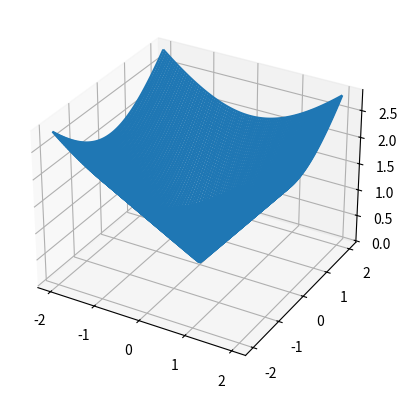
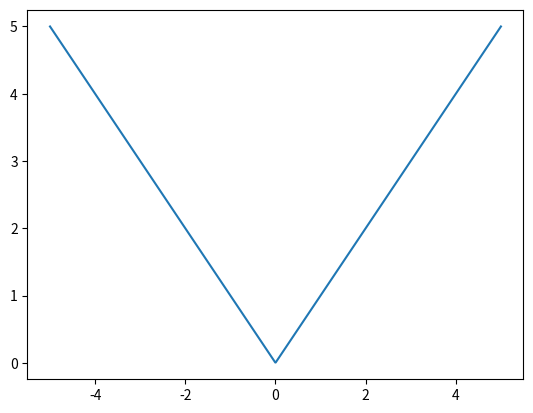

Python code for these plots, in order:
from mpl_toolkits.mplot3d import axes3d
import matplotlib.pyplot as plt
import numpy as np

plt.close('all')

fig = plt.figure()
ax = fig.add_subplot(111, projection='3d')
#X, Y, Z = axes3d.get_test_data(0.1)
x = np.linspace(-2, 2, 100)
X, Y = np.meshgrid(x, x)
Z = np.sqrt(X**2 + Y**2)
ax.plot_wireframe(X, Y, Z, rstride=1, cstride=1)

plt.figure()
x = np.linspace(-5, 5, 1000)
y = np.sqrt(x**2)
plt.plot(x, y)

plt.show()
